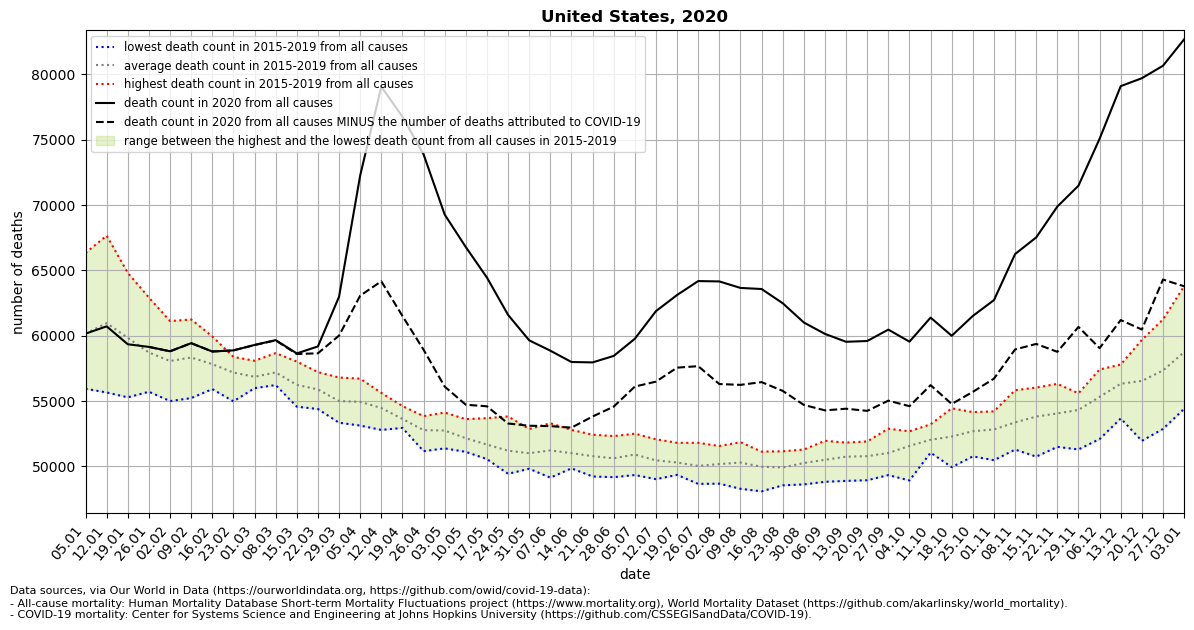

Data behind this chart, as committed beside it:
location, date, time, time_unit, deaths_2010_all_ages, deaths_2011_all_ages, deaths_2012_all_ages, deaths_2013_all_ages, deaths_2014_all_ages, deaths_2015_all_ages, deaths_2016_all_ages, deaths_2017_all_ages, deaths_2018_all_ages, deaths_2019_all_ages, deaths_2020_all_ages, deaths_2021_all_ages, new_deaths, deaths_min, deaths_max, deaths_mean, deaths_noncovid
United States, 2020-01-05, 1, weekly, , , , , , , 55937, 59890, 66334, 58461, 60158, 81703, , 55937, 66334, 60156, 
United States, 2020-01-12, 2, weekly, , , , , , 61882, 55654, 61108, 67661, 58506, 60715, 80803, , 55654, 67661, 60962, 
United States, 2020-01-19, 3, weekly, , , , , , 61261, 55280, 59444, 64808, 58373, 59344, 76337, , 55280, 64808, 59833, 
United States, 2020-01-26, 4, weekly, , , , , , 58738, 55709, 58174, 62918, 58031, 59142, 71721, 0.0, 55709, 62918, 58714, 59142
United States, 2020-02-02, 5, weekly, , , , , , 57380, 54995, 58530, 61120, 58276, 58807, , 0.0, 54995, 61120, 58060, 58807
United States, 2020-02-09, 6, weekly, , , , , , 57393, 55222, 59155, 61242, 58650, 59427, , 0.0, 55222, 61242, 58332, 59427
United States, 2020-02-16, 7, weekly, , , , , , 56535, 55912, 58596, 59945, 58114, 58790, , 0.0, 55912, 59945, 57820, 58790
United States, 2020-02-23, 8, weekly, , , , , , 56462, 54975, 58376, 57933, 58143, 58875, , 0.0, 54975, 58376, 57178, 58875
United States, 2020-03-01, 9, weekly, , , , , , 56028, 55982, 57354, 56824, 58082, 59290, , 1.0, 55982, 58082, 56854, 59289
United States, 2020-03-08, 10, weekly, , , , , , 56221, 56225, 57590, 57236, 58665, 59661, , 20.0, 56221, 58665, 57187, 59641
United States, 2020-03-15, 11, weekly, , , , , , 55374, 54566, 56772, 56453, 58020, 58644, , 49.0, 54566, 58020, 56237, 58595
United States, 2020-03-22, 12, weekly, , , , , , 54387, 54772, 57157, 55904, 57214, 59179, , 526.0, 54387, 57214, 55887, 58653
United States, 2020-03-29, 13, weekly, , , , , , 53336, 53980, 55832, 55038, 56800, 62984, , 2976, 53336, 56800, 54997, 60008
United States, 2020-04-05, 14, weekly, , , , , , 53121, 54170, 55262, 55412, 56710, 72266, , 9202, 53121, 56710, 54935, 63064
United States, 2020-04-12, 15, weekly, , , , , , 52785, 53603, 54967, 55347, 55625, 79065, , 14901, 52785, 55625, 54465, 64164
United States, 2020-04-19, 16, weekly, , , , , , 52942, 53254, 53171, 54152, 54616, 76764, , 15254, 52942, 54616, 53627, 61510
United States, 2020-04-26, 17, weekly, , , , , , 51702, 51162, 53391, 53840, 53767, 73882, , 14956, 51162, 53840, 52772, 58926
United States, 2020-05-03, 18, weekly, , , , , , 51590, 51373, 52749, 53877, 54118, 69273, , 13171, 51373, 54118, 52741, 56102
United States, 2020-05-10, 19, weekly, , , , , , 51758, 51108, 52074, 52210, 53611, 66781, , 12066, 51108, 53611, 52152, 54715
United States, 2020-05-17, 20, weekly, , , , , , 50771, 50554, 52572, 50737, 53687, 64450, , 9855, 50554, 53687, 51664, 54595
United States, 2020-05-24, 21, weekly, , , , , , 49428, 50586, 51091, 51052, 53822, 61593, , 8315, 49428, 53822, 51196, 53278
United States, 2020-05-31, 22, weekly, , , , , , 49816, 49823, 51366, 51157, 52856, 59644, , 6538, 49816, 52856, 51004, 53106
United States, 2020-06-07, 23, weekly, , , , , , 49132, 50026, 51513, 52119, 53297, 58852, , 5772, 49132, 53297, 51217, 53080
United States, 2020-06-14, 24, weekly, , , , , , 49845, 49995, 50915, 51507, 52789, 57987, , 5027, 49845, 52789, 51010, 52960
United States, 2020-06-21, 25, weekly, , , , , , 49222, 49718, 51313, 51218, 52422, 57955, , 4142, 49222, 52422, 50779, 53813
United States, 2020-06-28, 26, weekly, , , , , , 49169, 49844, 50746, 50997, 52317, 58450, , 3881, 49169, 52317, 50615, 54569
United States, 2020-07-05, 27, weekly, , , , , , 49334, 49789, 51085, 51817, 52498, 59764, , 3659, 49334, 52498, 50905, 56105
United States, 2020-07-12, 28, weekly, , , , , , 49019, 49730, 50124, 51332, 52070, 61880, , 5397, 49019, 52070, 50455, 56483
United States, 2020-07-19, 29, weekly, , , , , , 49344, 49374, 50222, 50727, 51800, 63115, , 5561, 49344, 51800, 50293, 57554
United States, 2020-07-26, 30, weekly, , , , , , 48655, 49809, 49487, 50409, 51800, 64181, , 6513, 48655, 51800, 50032, 57668
United States, 2020-08-02, 31, weekly, , , , , , 48673, 49648, 50204, 50794, 51554, 64154, , 7855, 48673, 51554, 50175, 56299
United States, 2020-08-09, 32, weekly, , , , , , 48279, 49829, 50360, 51124, 51847, 63657, , 7421, 48279, 51847, 50288, 56236
United States, 2020-08-16, 33, weekly, , , , , , 48086, 49920, 50290, 50420, 51127, 63573, , 7126, 48086, 51127, 49969, 56447
United States, 2020-08-23, 34, weekly, , , , , , 48546, 49598, 49655, 50585, 51152, 62486, , 6711, 48546, 51152, 49907, 55775
United States, 2020-08-30, 35, weekly, , , , , , 48615, 49685, 50952, 50741, 51284, 61009, , 6309, 48615, 51284, 50255, 54700
United States, 2020-09-06, 36, weekly, , , , , , 48817, 50192, 51100, 50426, 51954, 60138, , 5855, 48817, 51954, 50498, 54283
United States, 2020-09-13, 37, weekly, , , , , , 48885, 50029, 51815, 51214, 51750, 59534, , 5124, 48885, 51815, 50739, 54410
United States, 2020-09-20, 38, weekly, , , , , , 48935, 49983, 51353, 51714, 51905, 59593, , 5348, 48935, 51905, 50778, 54245
United States, 2020-09-27, 39, weekly, , , , , , 49329, 50357, 51458, 51083, 52880, 60466, , 5439, 49329, 52880, 51021, 55027
United States, 2020-10-04, 40, weekly, , , , , , 48916, 51512, 52229, 52478, 52680, 59543, , 4939, 48916, 52680, 51563, 54604
United States, 2020-10-11, 41, weekly, , , , , , 51048, 52237, 51695, 51966, 53217, 61385, , 5172, 51048, 53217, 52033, 56213
United States, 2020-10-18, 42, weekly, , , , , , 49936, 51559, 52349, 53117, 54441, 59994, , 5222, 49936, 54441, 52280, 54772
United States, 2020-10-25, 43, weekly, , , , , , 50761, 51973, 52679, 53873, 54151, 61513, , 5812, 50761, 54151, 52687, 55701
United States, 2020-11-01, 44, weekly, , , , , , 50471, 51862, 53814, 53759, 54207, 62725, , 6012, 50471, 54207, 52823, 56713
United States, 2020-11-08, 45, weekly, , , , , , 51282, 52639, 53376, 53688, 55828, 66251, , 7302, 51282, 55828, 53363, 58949
United States, 2020-11-15, 46, weekly, , , , , , 50744, 53546, 53910, 54815, 56030, 67525, , 8156, 50744, 56030, 53809, 59369
United States, 2020-11-22, 47, weekly, , , , , , 51489, 53224, 54221, 54990, 56313, 69884, , 11119, 51489, 56313, 54047, 58765
United States, 2020-11-29, 48, weekly, , , , , , 51292, 54610, 54900, 55203, 55591, 71485, , 10814, 51292, 55591, 54319, 60671
United States, 2020-12-06, 49, weekly, , , , , , 52088, 55240, 55739, 56106, 57415, 75078, , 16032, 52088, 57415, 55318, 59046
United States, 2020-12-13, 50, weekly, , , , , , 53661, 56100, 57534, 56524, 57789, 79104, , 17907, 53661, 57789, 56322, 61197
United States, 2020-12-20, 51, weekly, , , , , , 51948, 56809, 59678, 56664, 57592, 79710, , 19238, 51948, 59678, 56538, 60472
United States, 2020-12-27, 52, weekly, , , , , , 52866, 57782, 61243, 56162, 58615, 80665, , 16366, 52866, 61243, 57334, 64299
United States, 2021-01-03, 53, weekly, , , , , , , , , , , 82685, , 18902, 54402, 63788, 58745, 63783
